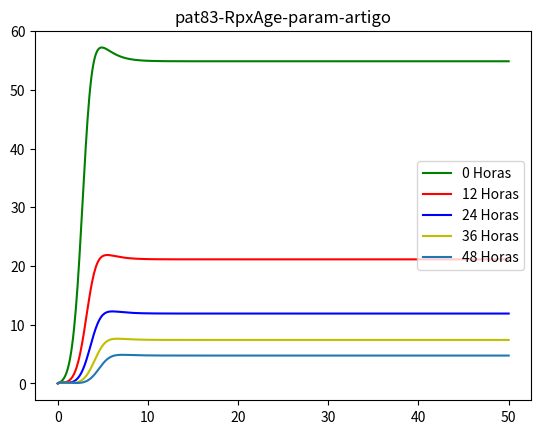

Write the Python code that produced this figure.
import numpy as np 
import matplotlib.pyplot as plt


#Inicializacao

#variaveis de inicializacao
ageFim  = 50
deltaA   = 0.1 #passo no age
ageNpts = int(ageFim/deltaA ) + 1
agePt = np.linspace(0, ageFim, ageNpts)
ageCont = 0


tempoFim = 2
deltaT   = 0.01 #passo no tempo
tempoNpts = int(tempoFim/deltaT) + 1 
tempoPt = np.linspace(0, tempoFim, tempoNpts)
tempoCont = 0


#parametros
s     = 1.3*10**5
d     = 0.01
betta = 5*10**-8
c     = 22.30
delta = 0.62
rho   = 8.180
alpha = 30
r     = 1.61


k     = 0.80 # coeficiente da funcao exponencial de atraso na exportacao de RNA positivo
tau   = 0.50 # tempo de atraso para a exportacao de RNA positivo
Rmax  = 50.0 # numero maximo de RNA negativo / complexo de replicacao (Rn)
sigma = 1.30 # taxa de formacao de complexos de replicacao
mu_t  = 0.89 # 0.8 no artigo # decaimento natural de Rt
theta = 1.20 # taxa de disponibilidade para traducao
mu_c  = 2.39 # 0.89 no artigo # decaimento natural de Rc e Rn


epsilon_s     = 0.998 # efetividade da terapia em diminuir ou bloquear a exportacao de RNA positivo
epsilon_alpha = 0.924 # efetividade da terapia em diminuir ou bloquear a replicacao de RNA positivo
epsilon_r     = 0.290 # efetividade da terapia em diminuir ou bloquear a replicacao de RNA negativo
kappa_t       = 1.000 # fator para aumentar a degradacao de RNA positivo disponivel para traducao
kappa_c       = 1.000 # fator para aumentar a degradacao de RNA positivo e negativo no complexo de replicacao

tol  = 10**-4 # tolerancia

#variaveis 

I = np.zeros((tempoNpts, ageNpts))
Rp = np.zeros((tempoNpts, ageNpts))
Rt = np.zeros((tempoNpts, ageNpts))
Rn = np.zeros((tempoNpts, ageNpts))
V = np.zeros(tempoNpts)
T = np.zeros(tempoNpts)

#condicoes iniciais
T0 = 1.3*10**5


#PAT8:
# V0 = 5.64*pow(10,5)

# PAT42:
# V0 = 5.65*10**5

# PAT68:
# V0 = 7.5*pow(10,6)

# PAT69:
# V0 = 6.14*10**6

# PAT83:
V0 = 5.45*pow(10,5);


I0_t0 = betta*T0*V0
Rt0_t0 = 1
Rp0_t0 = 0
Rn0_t0 = 0


T[0] = T0
V[0] = V0

Rt[0][0] = Rt0_t0
Rp[0][0] = Rp0_t0
Rn[0][0] = Rn0_t0
I[0][0] = I0_t0

rho1 = 0.00

# Condicao inicial para as EDPs
for ageCont in range(1, ageNpts):
    I[0][ageCont] = (betta*T[0]*V[0]*np.exp(-deltaA*ageCont))*deltaA + I[0][ageCont-1]
    
    if ageCont*deltaA < tau:
        rho1 = 0
    else:
        rho1 = (1 - np.exp(-k*((ageCont*deltaA) - tau)))*rho
    
    Rn[0][ageCont] = (r*Rp[0][ageCont-1] - r*Rp[0][ageCont-1]*(Rn[0][ageCont-1]/Rmax) 
    - mu_c*Rn[0][ageCont-1])*deltaA + Rn[0][ageCont-1]

    Rp[0][ageCont] = (alpha*Rn[0][ageCont-1] + sigma*Rt[0][ageCont-1] 
    - theta*Rp[0][ageCont-1]- rho1*Rp[0][ageCont-1]
    - mu_c*Rp[0][ageCont-1])*deltaA + Rp[0][ageCont-1]

    Rt[0][ageCont] = (theta*Rp[0][ageCont-1] - sigma*Rt[0][ageCont-1] 
    - rho1*Rt[0][ageCont-1] - mu_t*Rt[0][ageCont-1])*deltaA + Rt[0][ageCont-1]
    
    

#Fim da inicializacao

def calcIntegral(I,Rp,Rt):
    soma = 0.0
    for a in range(0, ageNpts):
        soma = soma + I[a]*Rp[a]*Rt[a]
    return soma/float(ageNpts)
#duvida: a calcIntegral2 so eh usada para calcular N, mas estava comentado no HCV_model.cpp
    #tiro essa funcao ou deixo??
# Barbara: como esta calculando o N?
def calcIntegral2(v1, v2):
    soma = 0.0
    for a in range(0, ageNpts):
        soma = soma + v1[a]*v2[a]*np.exp(-delta*a)
    return soma/float(ageNpts)    


#Solve

for t in range(1, tempoNpts):
   
    T[t] = (s - d*T[t-1] - betta*V[t-1]*T[t-1])*deltaT + T[t-1]
    
    V[t] =  deltaT*((1 - epsilon_s)*rho*calcIntegral(I[t-1],Rp[t-1],Rt[t-1]) 
    - c*V[t-1]) + V[t-1]
    
    rho1 = 0.0
    
    Rp[t][0] = 0
    Rn[t][0] = 0
    Rt[t][0] = 1
    I[t][0]  = betta*V[t]*T[t] 
    
    for a in range(1, ageNpts):
        
        if(float(a*deltaA) < tau):
            rho1 = 0
        else:
            rho1 = rho*(1 - np.exp(-k*(float(a*deltaA) - tau)))
            
        I[t][a] = (-delta*I[t-1][a] - (I[t-1][a] - I[t-1][a-1])/deltaA)*deltaT + I[t-1][a]
        
        Rn[t][a] = ((1 - epsilon_r)*r*Rp[t-1][a]*(1 - (Rn[t-1][a]/Rmax)) - kappa_c*mu_c*Rn[t-1][a]
                     - (Rn[t-1][a] - Rn[t-1][a-1])/(deltaA ))*deltaT + Rn[t-1][a]
        
        Rp[t][a] = ((1 - epsilon_alpha)*alpha*Rn[t-1][a] + sigma*Rt[t-1][a] - theta*Rp[t-1][a]
		            - (1- epsilon_s)*rho1*Rp[t-1][a] - kappa_c*mu_c*Rp[t-1][a]
                    - (Rp[t-1][a] - Rp[t-1][a-1])/(deltaA))*deltaT + Rp[t-1][a]
        
        Rt[t][a] = (theta*Rp[t-1][a] - sigma*Rt[t-1][a] - (1 - epsilon_s)*rho1*Rt[t-1][a] - kappa_t*mu_t*Rt[t-1][a]
                    - (Rt[t-1][a] - Rt[t-1][a-1])/(deltaA))*deltaT + Rt[t-1][a]
        

plt.plot(agePt, Rp[0,:], 'g')

plt.plot(agePt, Rp[50, :], 'r')

plt.plot(agePt, Rp[100, :], 'b')

plt.plot(agePt, Rp[150, :], 'y')

plt.plot(agePt, Rp[200, :])

plt.legend(["0 Horas", "12 Horas", "24 Horas", "36 Horas", "48 Horas"], loc=5)   
plt.title("pat83-RpxAge-param-artigo")

"""
#Plot do gráfico de VxT

t = [0, 0.083, 0.167, 0.25, 0.333, 0.5, 0.667, 1, 1.5, 2 ]


PAT83 = [5.45, 5.38, 4.73, 4.00, 3.39, 2.89, 2.68, 2.72, 2.97, 1.93]


plt.xlim(0, tempoFim)
logV = np.log10(V)
plt.plot(t, PAT83, 'ro')
plt.plot(tempoPt, logV, 'g')
plt.title("pat83-VxT-param-artigo")
"""
#plt.savefig('pat83-RpxAge-param-artigo.png',format= 'png')